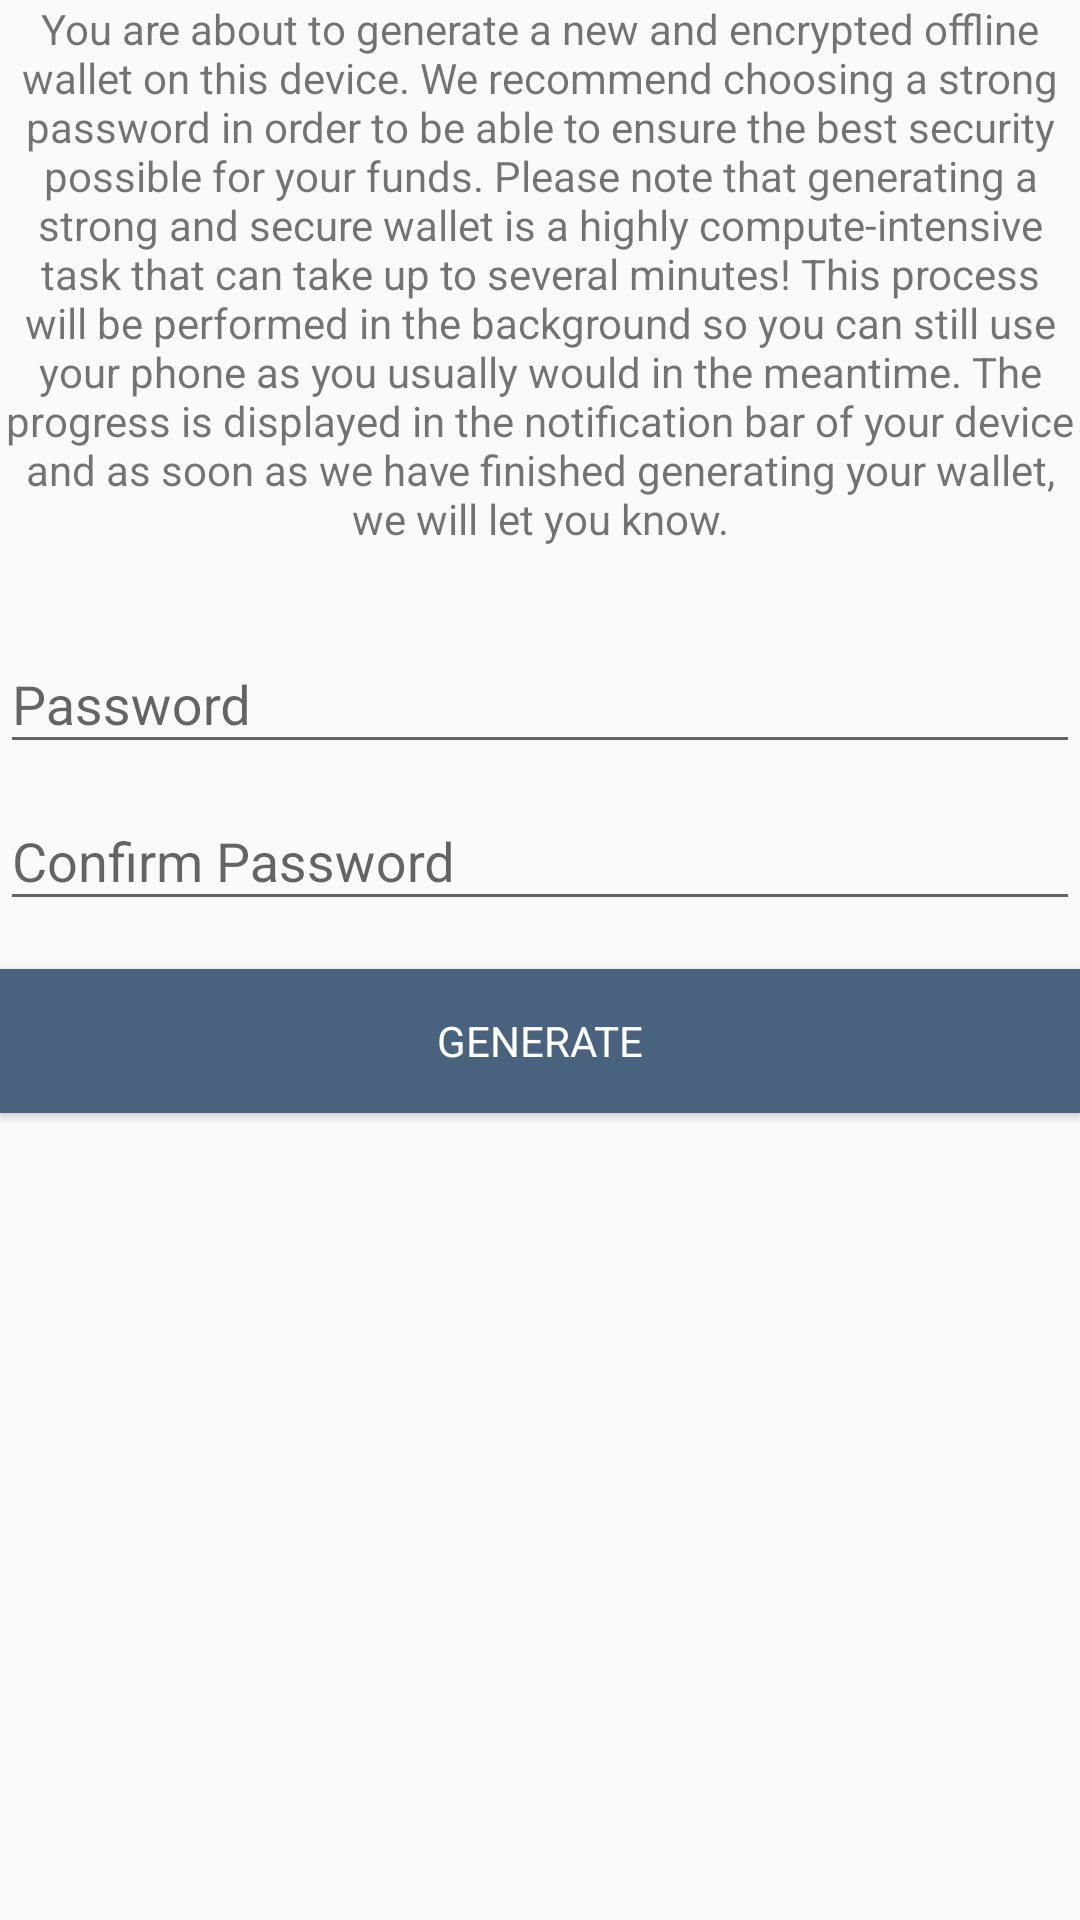

This screen was rendered from an Android layout file. Write that file and the resources it references.
<!-- AndroidManifest.xml: application theme AppTheme -->
<!-- res/layout/activity_wallet_gen.xml -->
<?xml version="1.0" encoding="utf-8"?>
<LinearLayout xmlns:android="http://schemas.android.com/apk/res/android"
    xmlns:app="http://schemas.android.com/apk/res-auto"
    xmlns:tools="http://schemas.android.com/tools"
    android:layout_width="match_parent"
    android:layout_height="match_parent"
    android:orientation="vertical"
    android:layout_margin="20dp"
    android:id="@+id/layout_gen"
    tools:context="com.linkage.ethsample.WalletGenActivity">

    <TextView
        android:id="@+id/walletGenText"
        android:layout_width="match_parent"
        android:layout_height="wrap_content"
        android:layout_gravity="center"
        android:layout_marginBottom="20dp"
        android:gravity="center"
        android:text="@string/generate_text" />

    <android.support.design.widget.TextInputLayout
        android:layout_width="match_parent"
        android:layout_height="wrap_content">

        <EditText
            android:id="@+id/password"
            android:layout_width="match_parent"
            android:layout_height="wrap_content"
            android:hint="@string/prompt_email"
            android:inputType="textPassword"
            android:maxLines="1"
            android:singleLine="true" />

    </android.support.design.widget.TextInputLayout>

    <android.support.design.widget.TextInputLayout
        android:layout_width="match_parent"
        android:layout_height="wrap_content">

        <EditText
            android:id="@+id/passwordConfirm"
            android:layout_width="match_parent"
            android:layout_height="wrap_content"
            android:hint="@string/prompt_password"
            android:inputType="textPassword"
            android:maxLines="1"
            android:singleLine="true" />

    </android.support.design.widget.TextInputLayout>

    <Button
        android:id="@+id/email_sign_in_button"
        style="?android:textAppearanceSmall"
        android:layout_width="match_parent"
        android:layout_height="wrap_content"
        android:layout_marginTop="16dp"
        android:text="@string/action_sign_in"
        android:textColor="#FFFFFF"
        android:background="@color/colorPrimaryDark" />
</LinearLayout>
<!-- resources referenced by this layout -->
<resources>
  <color name="colorPrimaryDark">#49627e</color>
  <string name="action_sign_in">Generate</string>
  <string name="generate_text">You are about to generate a new and encrypted offline wallet on this device. We recommend choosing a strong password in order to be able to ensure the best security possible for your funds. Please note that generating a strong and secure wallet is a highly compute-intensive task that can take up to several minutes! This process will be performed in the background so you can still use your phone as you usually would in the meantime. The progress is displayed in the notification bar of your device and as soon as we have finished generating your wallet, we will let you know.</string>
  <string name="prompt_email">Password</string>
  <string name="prompt_password">Confirm Password</string>
  <style name="AppTheme" parent="Theme.AppCompat.Light.DarkActionBar">
          
          <item name="colorPrimary">@color/colorPrimary</item>
          <item name="colorPrimaryDark">@color/colorPrimaryDark</item>
          <item name="colorAccent">@color/colorAccent</item>
      </style>
  <color name="colorPrimary">#587699</color>
  <color name="colorAccent">#535353</color>
</resources>
